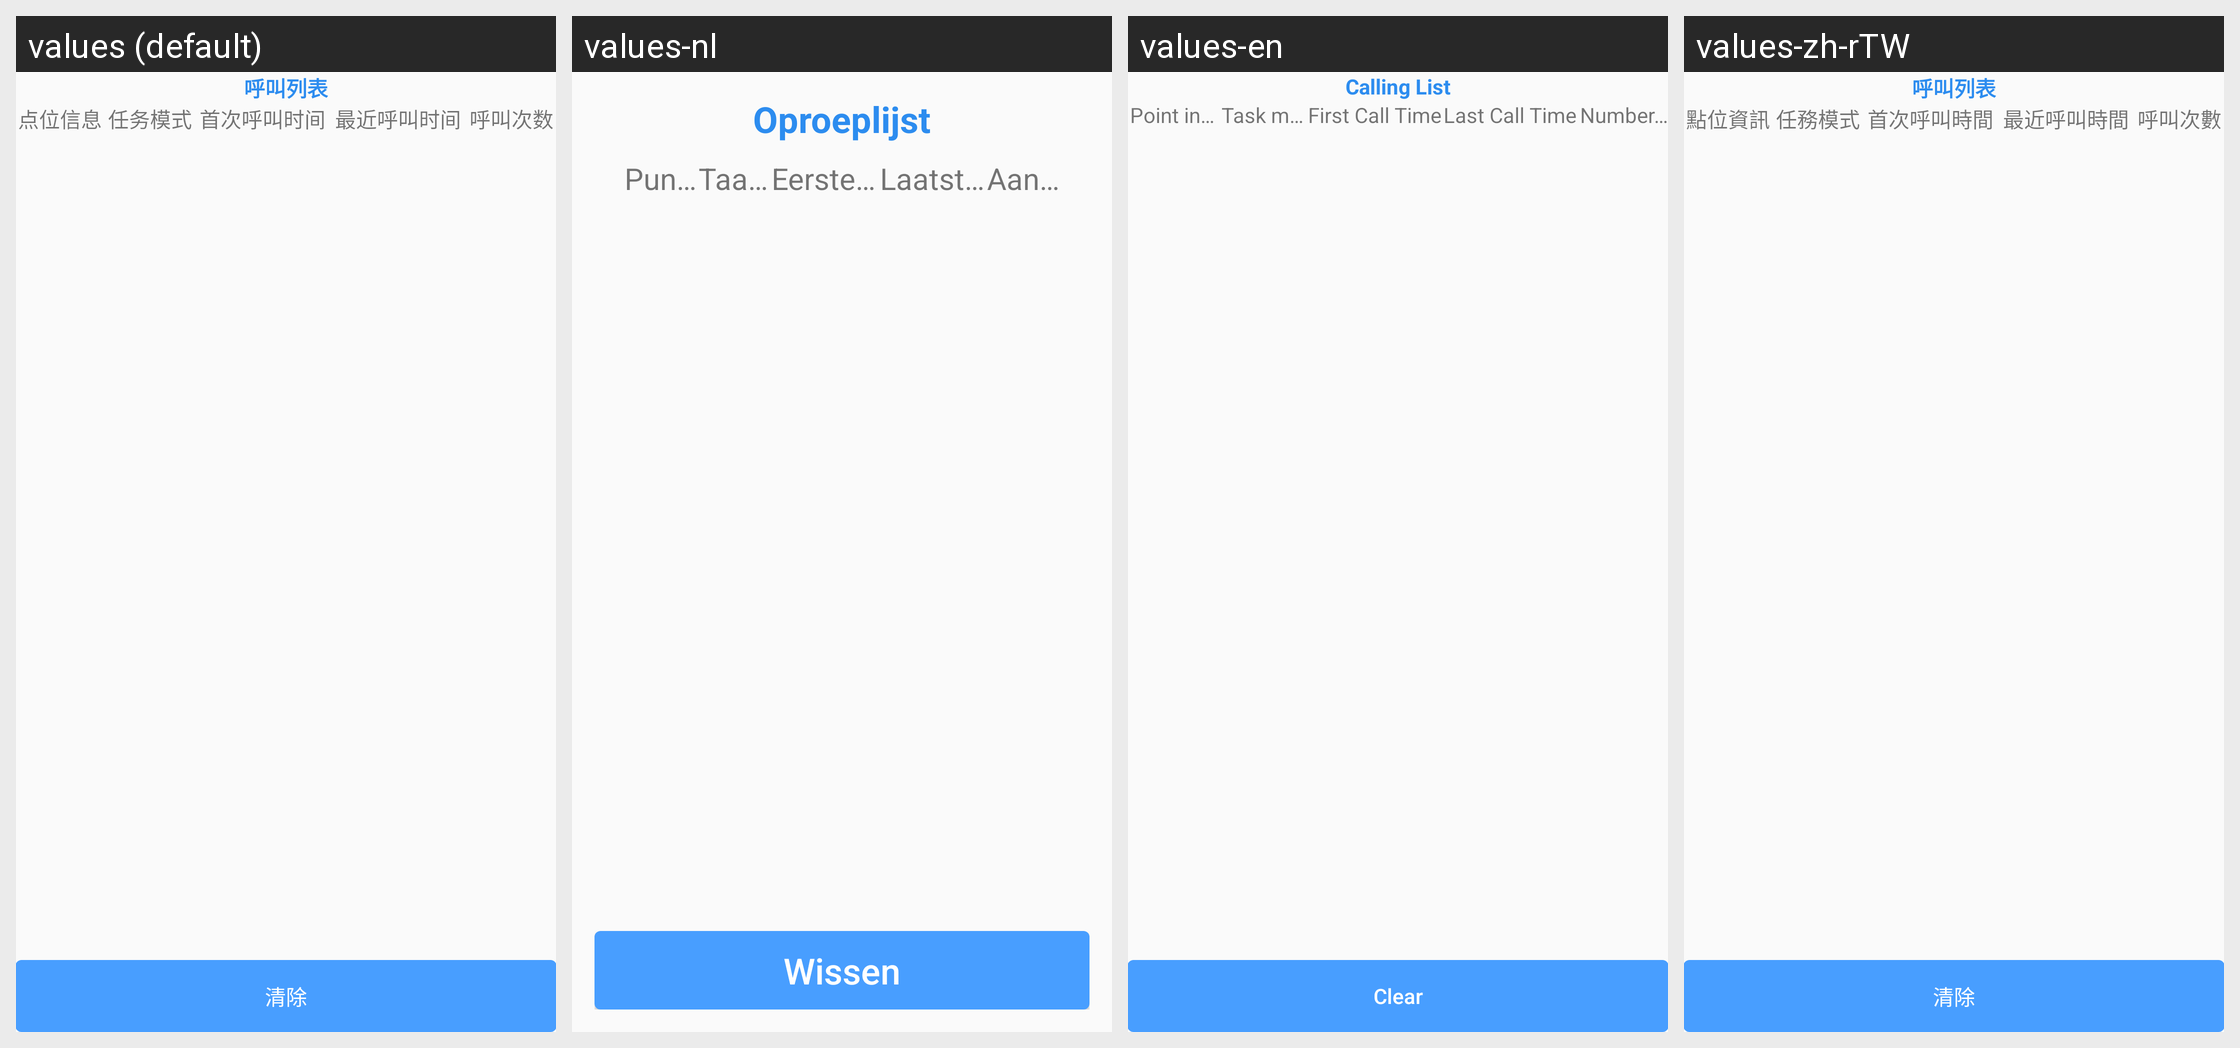

The same Android screen rendered under several of its app's locales, left to right. List the strings drawn on it with the default value and each locale's translation.
Android screen res/layout/layout_calling_points_dialog.xml rendered under 4 locales, left to right: values (default), values-nl, values-en, values-zh-rTW. Device: Nexus 5 (rendered at 1080×1920; each locale shown at half size, 540×960, under a caption strip naming it); theme Theme.AGV.
Other locales in the repository, not shown: values-ar, values-de, values-es, values-fr, values-hu, values-ja, values-ko, values-th, values-vi, values-zh-rHK.
Strings drawn on this screen, with the default value and each locale's value (text and hints the layout hard-codes, and strings that could not be matched under every locale, appear in the picture but are not listed):

text_calling_points
  values: 呼叫列表
  values-nl: Oproeplijst
  values-en: Calling List
  values-zh-rTW: 呼叫列表

text_point_info
  values: 点位信息
  values-nl: Puntinformatie
  values-en: Point information
  values-zh-rTW: 點位資訊

text_task_mode
  values: 任务模式
  values-nl: Taakmodus
  values-en: Task mode
  values-zh-rTW: 任務模式

text_first_calling_time
  values: 首次呼叫时间
  values-nl: Eerste oproeptijd
  values-en: First Call Time
  values-zh-rTW: 首次呼叫時間

text_last_calling_time
  values: 最近呼叫时间
  values-nl: Laatste oproeptijd
  values-en: Last Call Time
  values-zh-rTW: 最近呼叫時間

text_calling_count
  values: 呼叫次数
  values-nl: Aantal oproepen
  values-en: Number of Calls
  values-zh-rTW: 呼叫次數

text_clear
  values: 清除
  values-nl: Wissen
  values-en: Clear
  values-zh-rTW: 清除
